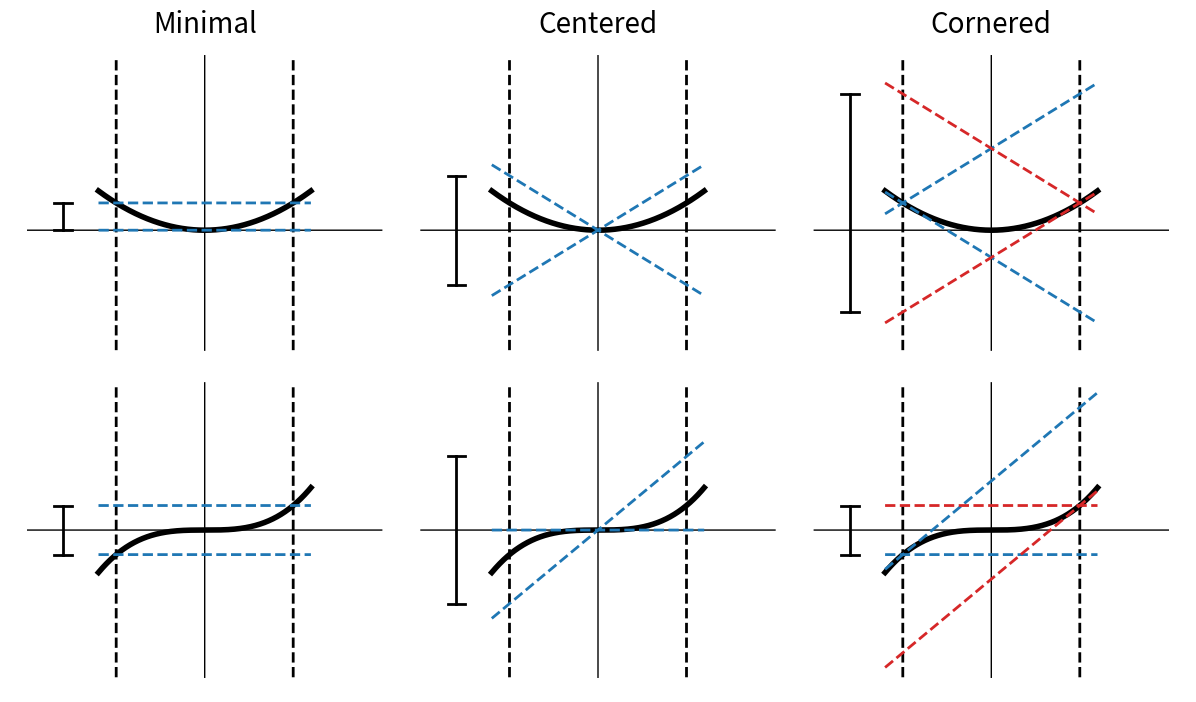

Here is the Python script that generated this plot:
import numpy as np
import matplotlib.pyplot as plt

f1 = lambda x : x**2/2
f2 = lambda x : x**3/3

def cone_f1 (ax, x, xx, color) :
    ax.plot(xx, (xx - x)+f1(x), lw=2, color=color, linestyle='dashed')
    ax.plot(xx, (x - xx)+f1(x), lw=2, color=color, linestyle='dashed')

def cone_f2 (ax, x, xx, color) :
    ax.plot(xx, (xx - x)+f2(x), lw=2, color=color, linestyle='dashed')
    ax.plot(xx, ones*f2(x), lw=2, color=color, linestyle='dashed')

def draw_interval (ax, _y, y_) :
    ax.plot([-1.6,-1.6], [_y, y_], lw=2, color='black')
    ax.plot([-1.7,-1.5], [_y, _y], lw=2, color='black')
    ax.plot([-1.7,-1.5], [y_, y_], lw=2, color='black')

owindow_xx = np.linspace(-2,2,10000)
owindow_yy = np.linspace(-2,2,10000)
zeros = np.zeros_like(owindow_xx)
ones = np.ones_like(owindow_xx)

xx = np.linspace(-1.2,1.2,10000)

fig, axs = plt.subplots(2,3,figsize=[12,7],dpi=100)
fig.subplots_adjust(left=0.01,right=0.99,bottom=0.01,top=0.94,
                    wspace=0.01,hspace=0.01)

titles = ['Minimal', 'Centered', 'Cornered']

for axi, ax in enumerate(axs[0,:].flatten()) :
    ff = f1(xx); ax.plot(xx, ff, lw=4, color='black')
    window_xx = owindow_xx
    window_yy = np.linspace(-2.2,3.2,10000)
    # Axes
    ax.plot(window_xx, zeros, lw=1, color='black')
    ax.plot(zeros, window_yy, lw=1, color='black')
    ax.plot((-1)*ones, window_yy, lw=2, color='black', linestyle='dashed')
    ax.plot(ones, window_yy, lw=2, color='black', linestyle='dashed')
    ax.axis('off')
    ax.set_title(titles[axi], fontsize=20)
    if axi == 0 :
        ax.plot(xx, ones*f1(-1), lw=2, color='tab:blue', linestyle='dashed')
        ax.plot(xx, zeros, lw=2, color='tab:blue', linestyle='dashed')
        draw_interval(ax, 0, 1/2)
    elif axi == 1 :
        cone_f1(ax, 0, xx, 'tab:blue')
        draw_interval(ax, -1, 1)
    elif axi == 2 :
        cone_f1(ax, -1, xx, 'tab:blue')
        cone_f1(ax, 1, xx, 'tab:red')
        draw_interval(ax, -1.5, 2.5)
        
for axi, ax in enumerate(axs[1,:].flatten()) :
    ff = f2(xx); ax.plot(xx, ff, lw=4, color='black')
    window_xx = owindow_xx
    window_yy = owindow_yy
    # Axes
    ax.plot(window_xx, zeros, lw=1, color='black')
    ax.plot(zeros, window_yy, lw=1, color='black')
    ax.plot((-1)*ones, window_yy, lw=2, color='black', linestyle='dashed')
    ax.plot(ones, window_yy, lw=2, color='black', linestyle='dashed')
    ax.axis('off')
    if axi == 0 :
        ax.plot(xx, ones*f2(-1), lw=2, color='tab:blue', linestyle='dashed')
        ax.plot(xx, ones*f2(1), lw=2, color='tab:blue', linestyle='dashed')
        draw_interval(ax, -1/3, 1/3)
    elif axi == 1 :
        cone_f2(ax, 0, xx, 'tab:blue')
        draw_interval(ax, -1, 1)
    elif axi == 2 :
        cone_f2(ax, -1, xx, 'tab:blue')
        cone_f2(ax, 1, xx, 'tab:red')
        draw_interval(ax, -1/3, 1/3)


fig.savefig('incl_compared.pdf')
plt.show()
